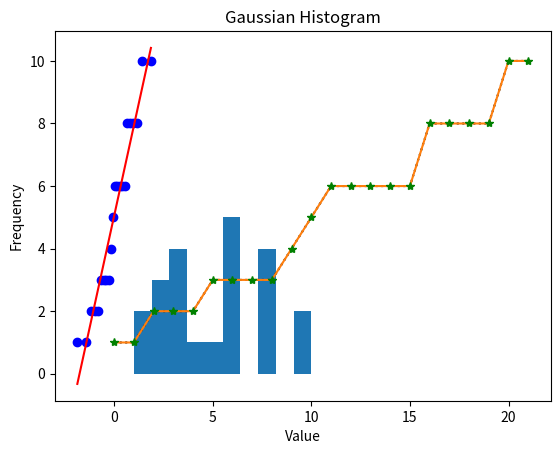

Python code for this plot:
import numpy as np
from scipy import stats
#from scipy.stats import mstats 
#import matplotlib.pylab as plb
import matplotlib.pyplot as plt

class Descriptive:
    def __init__(self):
        self.amean = 0.0,
        self.hmean = 0.0,
        self.gmean = 0.0,
        self.median = 0.0,
        self.mode = None,
        self.min = 0.0,
        self.max = 0.0,
        self.q1 = 0.0,
        self.q2 = 0.0,
        self.q3 = 0.0,
        self.var = 0.0,
        self.std = 0.0,
        self.cov = None,
        self.corr = 0.0,
        pass
    
    def calallstats(self, nparr1, nparr2=None):
        self.amean =    np.mean(nparr1)
        self.hmean = stats.hmean(nparr1)
        self.gmean = stats.gmean(nparr1)
        self.median =    np.median(nparr1)
        self.mode    = stats.mode(nparr1)
        self.min =    np.min(nparr1)
        self.max =    np.max(nparr1)
        self.q1 =    np.percentile(nparr1, 25)
        self.q2 =    np.percentile(nparr1, 50)
        self.q3 = np.percentile(nparr1, 75)
        self.var =    np.var(nparr1)
        self.std =    np.std(nparr1)
        self.cov =    np.cov(nparr1, nparr2)
        self.corr =    np.correlate(nparr1, nparr2)
        
        pass


if __name__ == "__main__":
    arr1 = [1,1,2,2,2,3,3,3,3,4,5,6,6,6,6,6,8,8,8,8,10,10]
    arr2 = [51,51,52,52,52,53,53,53,53,54,55,56,56,56,56,56,58,58,58,58,510,510]
    nparr1 = np.array(arr1)
    nparr2 = np.array(arr2)
    
    print("median : ", np.median(nparr1))
    print("arithmetic mean : ", np.mean(nparr1))
    print("harmonic mean : ", stats.hmean(nparr1))
    print("geometric mean : ", stats.gmean(nparr1))
    print("mode : ", stats.mode(nparr1))
    
    print("min : ", np.min(nparr1))
    print("percentile Q1 : ", np.percentile(nparr1, 25))
    print("percentile Q2 : ", np.percentile(nparr1, 50))
    print("percentile Q3 : ", np.percentile(nparr1, 75))
    print("max : ", np.max(nparr1))
    
    print("variance : ", np.var(nparr1))
    print("standard deviaion : ", np.std(nparr1))
    
    print("covariance : ", np.cov(nparr1, arr2))
    print("correlate : ", np.correlate(nparr1, arr2))
    
    
    stats.probplot(nparr1, dist="norm", plot=plt)
    plt.show()
    
    plt.hist(nparr1)
    plt.title("Gaussian Histogram") ; plt.xlabel("Value") ; plt.ylabel("Frequency")
    plt.show()
    
    plt.plot(nparr1, linestyle='dotted', color='k')
    plt.show()
    
    plt.plot(nparr1, linestyle='solid')
    plt.show()
    
    plt.plot(nparr1, '*', color='g')
    plt.show()
    
    pass